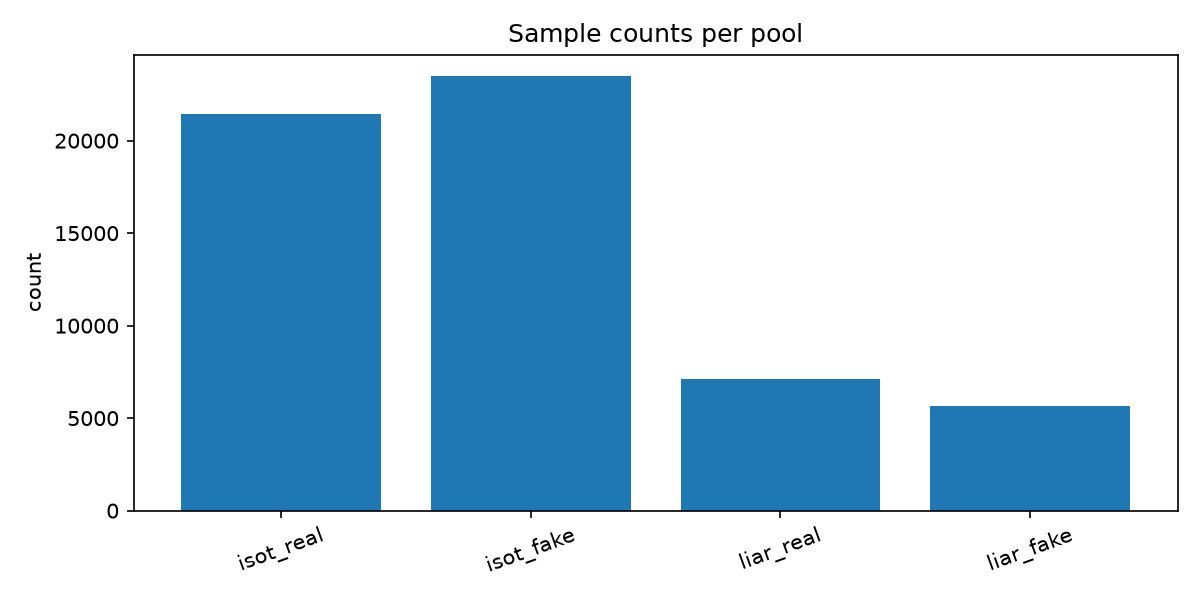

Values plotted in this chart, from the file beside it:
pool, count
isot_real, 21417
isot_fake, 23481
liar_real, 7134
liar_fake, 5657
